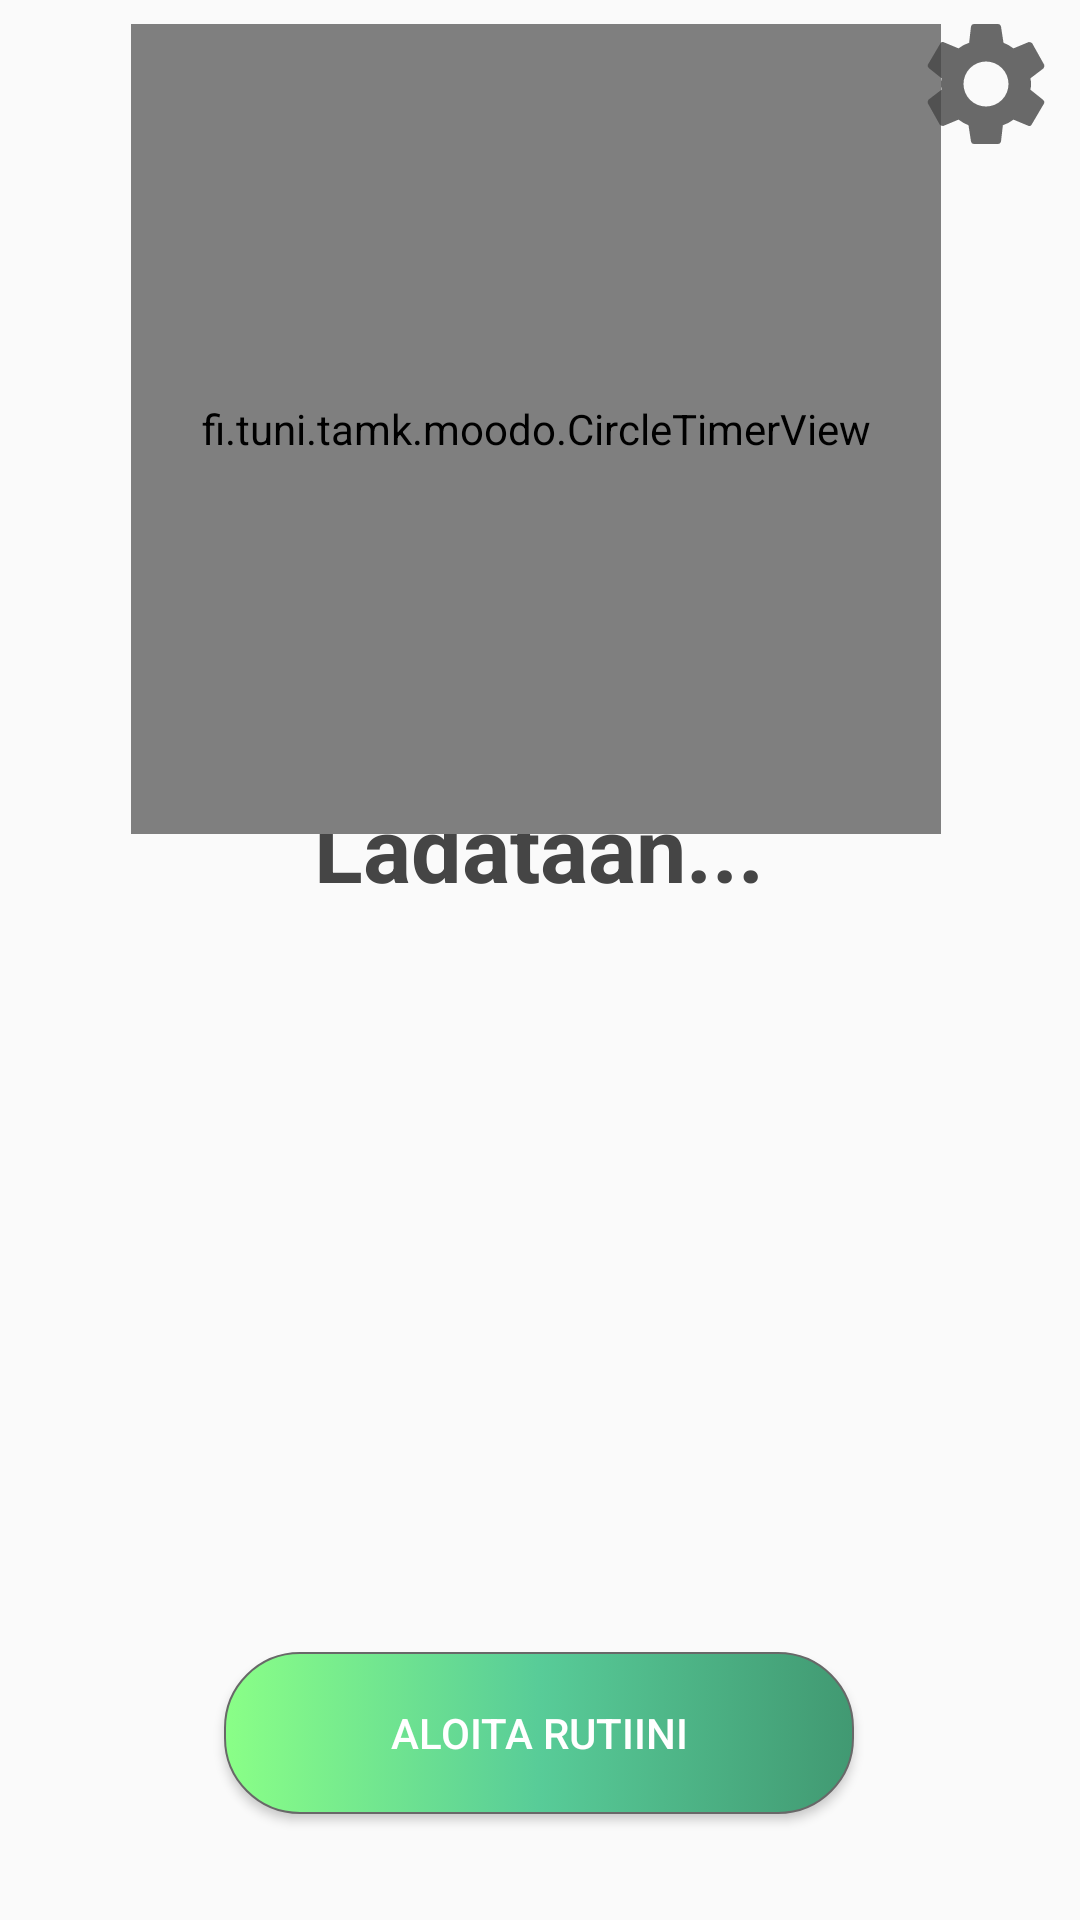

Reconstruct the res/layout file that produces this screen, plus the resources it refers to.
<!-- AndroidManifest.xml: application theme Theme.AppCompat.DayNight.NoActionBar -->
<!-- res/layout/routine_view.xml -->
<?xml version="1.0" encoding="utf-8"?>
<androidx.constraintlayout.widget.ConstraintLayout
    xmlns:android="http://schemas.android.com/apk/res/android"
    xmlns:app="http://schemas.android.com/apk/res-auto"
    xmlns:tools="http://schemas.android.com/tools"
    android:layout_width="match_parent"
    android:layout_height="match_parent"
    android:id="@+id/root_view_routine">

    

    <Button
        android:layout_width="50dp"
        android:layout_height="50dp"
        android:onClick="openSettings"
        android:background="@drawable/ic_settings"
        app:layout_constraintBottom_toBottomOf="parent"
        app:layout_constraintEnd_toEndOf="parent"
        app:layout_constraintStart_toStartOf="parent"
        app:layout_constraintTop_toTopOf="parent"
        app:layout_constraintHorizontal_bias="0.98"
        app:layout_constraintVertical_bias="0.005" />

    <TextView
        android:id="@+id/routine_title"
        android:layout_width="wrap_content"
        android:layout_height="wrap_content"
        android:layout_marginStart="50dp"
        android:layout_marginEnd="50dp"
        android:text="Ladataan..."
        android:textColor="@color/colorText"
        android:textSize="30sp"
        android:textStyle="bold"
        app:layout_constraintBottom_toTopOf="@id/subroutine_list"
        app:layout_constraintEnd_toEndOf="parent"
        app:layout_constraintHorizontal_bias="0.497"
        app:layout_constraintStart_toStartOf="parent" />

    <fi.tuni.tamk.moodo.CircleTimerView
        android:id="@+id/ctv"
        android:layout_width="270dp"
        android:layout_height="270dp"
        android:layout_marginTop="8dp"
        app:layout_constraintBottom_toBottomOf="parent"
        app:layout_constraintEnd_toEndOf="parent"
        app:layout_constraintHorizontal_bias="0.485"
        app:layout_constraintStart_toStartOf="parent"
        app:layout_constraintTop_toTopOf="parent"
        app:layout_constraintVertical_bias="0" />

    <Button
        android:id="@+id/startButton"
        android:layout_width="210dp"
        android:layout_height="54dp"
        android:layout_marginBottom="28dp"
        android:background="@drawable/button_start_rounded"
        android:onClick="startRoutine"
        android:text="Aloita rutiini"
        android:textColor="#FFF"
        app:layout_constraintBottom_toBottomOf="parent"
        app:layout_constraintEnd_toEndOf="parent"
        app:layout_constraintHorizontal_bias="0.497"
        app:layout_constraintStart_toStartOf="parent"
        app:layout_constraintTop_toBottomOf="@+id/progressBar"
        app:layout_constraintVertical_bias="0.844" />

    <Button
        android:id="@+id/stopButton"
        android:layout_width="32dp"
        android:layout_height="32dp"
        android:background="@drawable/icon_exit_dark"
        android:onClick="stopRoutine"
        android:textColor="#FFF"
        android:visibility="gone"
        app:layout_constraintBottom_toBottomOf="parent"
        app:layout_constraintEnd_toEndOf="parent"
        app:layout_constraintHorizontal_bias="0.038"
        app:layout_constraintStart_toStartOf="parent"
        app:layout_constraintTop_toTopOf="parent"
        app:layout_constraintVertical_bias="0.023" />

    <ProgressBar
        android:id="@+id/progressBar"
        style="@android:style/Widget.ProgressBar.Horizontal"
        android:layout_width="410dp"
        android:layout_height="30dp"
        android:progressDrawable="@drawable/progressbar"
        android:visibility="gone"
        app:layout_constraintTop_toBottomOf="@+id/completeSubRoutineButton"
        app:layout_constraintEnd_toEndOf="parent"
        app:layout_constraintHorizontal_bias="0.498"
        app:layout_constraintStart_toStartOf="parent"
        app:layout_constraintVertical_bias="0" />

    <ListView
        android:id="@+id/subroutine_list"
        android:layout_width="290dp"
        android:layout_height="240dp"
        android:layout_marginStart="30dp"
        android:layout_marginEnd="30dp"
        android:layout_marginBottom="8dp"
        app:layout_constraintBottom_toTopOf="@+id/startButton"
        app:layout_constraintEnd_toEndOf="parent"
        app:layout_constraintStart_toStartOf="parent" />

    <Button
        android:id="@+id/completeSubRoutineButton"
        android:layout_width="410dp"
        android:layout_height="130dp"
        android:background="@drawable/button_subroutine_next"
        android:onClick="completeSubRoutine"
        android:text=""
        android:textAlignment="center"
        android:textColor="@color/colorText"
        android:textSize="18sp"
        android:visibility="gone"
        app:layout_constraintBottom_toBottomOf="parent"
        app:layout_constraintEnd_toEndOf="parent"
        app:layout_constraintHorizontal_bias="0.498"
        app:layout_constraintStart_toStartOf="parent"
        app:layout_constraintTop_toTopOf="parent"
        app:layout_constraintVertical_bias="0.8" />

</androidx.constraintlayout.widget.ConstraintLayout>
<!-- resources referenced by this layout -->
<resources>
  <color name="colorText">#454545</color>
  <!-- drawable button_start_rounded (drawable) -->
  <?xml version="1.0" encoding="utf-8"?>
  <selector xmlns:android="http://schemas.android.com/apk/res/android">
      <item>
          <shape
              android:shape="rectangle">
  
              <gradient
                  android:startColor="@color/colorPrimaryDark"
                  android:centerColor="@color/colorPrimary"
                  android:endColor="@color/colorAccent"
                  android:angle="180" />
  
              <stroke
                  android:color="#686868"
                  android:width="0.5dp" />
  
              <corners
                  android:radius="25dp" />
          </shape>
      </item>
  </selector>
  <!-- drawable button_subroutine_next (drawable) -->
  <?xml version="1.0" encoding="utf-8"?>
  <selector xmlns:android="http://schemas.android.com/apk/res/android">
      <item android:state_pressed="false">
          <shape
              android:shape="rectangle">
  
              <solid
                  android:color="@color/colorTextBackground"/>
              <stroke
                  android:color="@color/colorTextLight"
                  android:width="1dp" />
          </shape>
      </item>
      <item android:state_pressed="true">
          <shape
              android:shape="rectangle">
  
              <solid
                  android:color="@color/colorTextBackgroundPressed"/>
              <stroke
                  android:color="@color/colorTimerCircleButton"
                  android:width="1dp" />
          </shape>
      </item>
  </selector>
  <!-- drawable ic_settings (drawable) -->
  <vector xmlns:android="http://schemas.android.com/apk/res/android"
          android:width="47dp"
          android:height="48dp"
          android:viewportWidth="24"
          android:viewportHeight="24">
      <path
          android:fillColor="#A66e6e6e"
          android:pathData="M19.1,12.9a2.8,2.8 0,0 0,0.1 -0.9,2.8 2.8,0 0,0 -0.1,-0.9l2.1,-1.6a0.7,0.7 0,0 0,0.1 -0.6L19.4,5.5a0.7,0.7 0,0 0,-0.6 -0.2l-2.4,1a6.5,6.5 0,0 0,-1.6 -0.9l-0.4,-2.6a0.5,0.5 0,0 0,-0.5 -0.4H10.1a0.5,0.5 0,0 0,-0.5 0.4L9.3,5.4a5.6,5.6 0,0 0,-1.7 0.9l-2.4,-1a0.4,0.4 0,0 0,-0.5 0.2l-2,3.4c-0.1,0.2 0,0.4 0.2,0.6l2,1.6a2.8,2.8 0,0 0,-0.1 0.9,2.8 2.8,0 0,0 0.1,0.9L2.8,14.5a0.7,0.7 0,0 0,-0.1 0.6l1.9,3.4a0.7,0.7 0,0 0,0.6 0.2l2.4,-1a6.5,6.5 0,0 0,1.6 0.9l0.4,2.6a0.5,0.5 0,0 0,0.5 0.4h3.8a0.5,0.5 0,0 0,0.5 -0.4l0.3,-2.6a5.6,5.6 0,0 0,1.7 -0.9l2.4,1a0.4,0.4 0,0 0,0.5 -0.2l2,-3.4c0.1,-0.2 0,-0.4 -0.2,-0.6ZM12,15.6A3.6,3.6 0,1 1,15.6 12,3.6 3.6,0 0,1 12,15.6Z"/>
  </vector>
  <!-- drawable icon_exit_dark: png bitmap (drawable, 836 bytes) -->
  <!-- drawable progressbar (drawable) -->
  <layer-list xmlns:android="http://schemas.android.com/apk/res/android">
  
      
      <item android:id="@android:id/background">
          <shape>
              <solid
                  android:color="@color/colorProgressbarBg"
                  />
          </shape>
      </item>
  
      
      <item android:id="@android:id/progress">
          <clip>
              <shape>
                  <gradient
                      android:startColor="@color/colorProgressbarProgressStart"
                      android:centerColor="@color/colorProgressbarProgressCenter"
  
                      android:endColor="@color/colorProgressbarProgressEnd"
                      android:angle="180"
                      />
              </shape>
          </clip>
      </item>
  </layer-list>
  <color name="colorPrimaryDark">#419972</color>
  <color name="colorPrimary">#58CC98</color>
  <color name="colorAccent">#8AFF87</color>
  <color name="colorTextBackground">#12000000</color>
  <color name="colorTextLight">#6E6E6E</color>
  <color name="colorTextBackgroundPressed">#1A000000</color>
  <color name="colorTimerCircleButton">#FF4800</color>
  <color name="colorProgressbarBg">#0CFFFFFF</color>
  <color name="colorProgressbarProgressStart">#CCDE5021</color>
  <color name="colorProgressbarProgressCenter">#CCF54631</color>
  <color name="colorProgressbarProgressEnd">#CCFA7926</color>
</resources>
